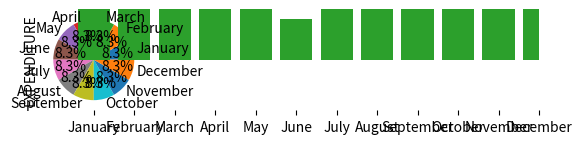

Here is the Python script that generated this plot:
import numpy as np
import matplotlib.pyplot as plt
class stats:
    def __init__(self):
        pass
    def piechart(self):
        months=['January','February','March','April','May','June','July','August','September','October','November','December']
        prices=[50,50,50,50,50,50,50,50,50,50,50,50]
        plt.pie(prices,labels=months,autopct='%0.1f%%')
        plt.show()
    def bargraphs(self):
        months=['January','February','March','April','May','June','July','August','September','October','November','December']
        prices=[210,300,150,420,23,1,46,13,87,32,3,43]
        ypos=np.arange(len(months))
        plt.bar(ypos,prices)
        plt.xticks(ypos,months)
        plt.ylabel("EXPENDITURE")
r1=stats()
r1.piechart()
r1.bargraphs()
